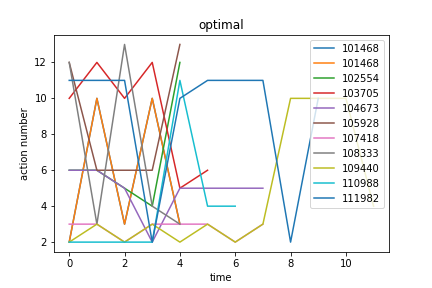

Values plotted in this chart, from the file beside it:
optimal, Avg_max_fit, Gen, Dataset, CosDist, Hof
101468, 175.0, 20, [1, 3, 6, 10, 6, 10, 6, 10, 4, 2], 0.3604, concatenate(div(add(div([10], [2]), div(…, [2, 10, 3, 10, 3]
102554, 175.0, 29, [6, 10, 6, 10, 6, 10, 6, 10, 4, 2], 0.4166, sub(concatenate(if_then_else(repeat([6])…, [6, 6, 5, 4, 12]
103705, 175.0, 17, [6, 10, 6, 10, 6, 10, 6, 10, 4, 2], 0.3492, concatenate(repeat(add(if_then_else([10]…, [10, 12, 10, 12, 5, 6]
104673, 175.0, 14, [6, 10, 6, 10, 6, 10, 6, 10, 4, 2], 0.7182, subOneAll(if_then_else(sub(if_then_else(…, [6, 6, 5, 2, 5, 5, 5, 5]
105928, 175.0, 14, [6, 10, 6, 10, 6, 10, 6, 10, 4, 2], 0.3795, subOneAll(div(if_then_else(add(subOneAll…, [12, 6, 6, 6, 13]
107418, 175.0, 16, [1, 3], 0.3292, repeat(concatenate(repeat([3]), concaten…, [3, 3, 2, 3, 3, 3, 2, 3]
108333, 175.0, 15, [1, 3], 0.4655, concatenate(mul(subOneAll(subOneAll(mul(…, [12, 3, 13, 4, 3]
109440, 175.0, 20, [1, 3, 6, 10, 6, 10, 6, 10, 4, 2], 0.4078, if_then_else(repeat(repeat(addOneAll(con…, [2, 3, 2, 3, 2, 3, 2, 3, 10, 10, 10, 4]
110988, 175.0, 10, [1, 3, 6, 10, 6, 10, 6, 10, 4, 2], 0.7209, concatenate(repeat(repeat(div([10], [8])…, [2, 2, 2, 2, 11, 4, 4]
111982, 175.0, 15, [6, 10, 6, 10, 6, 10, 6, 10, 4, 2], 0.7415, repeat(concatenate(div(repeat(addOneAll(…, [11, 11, 11, 2, 10, 11, 11, 11, 2, 10]
